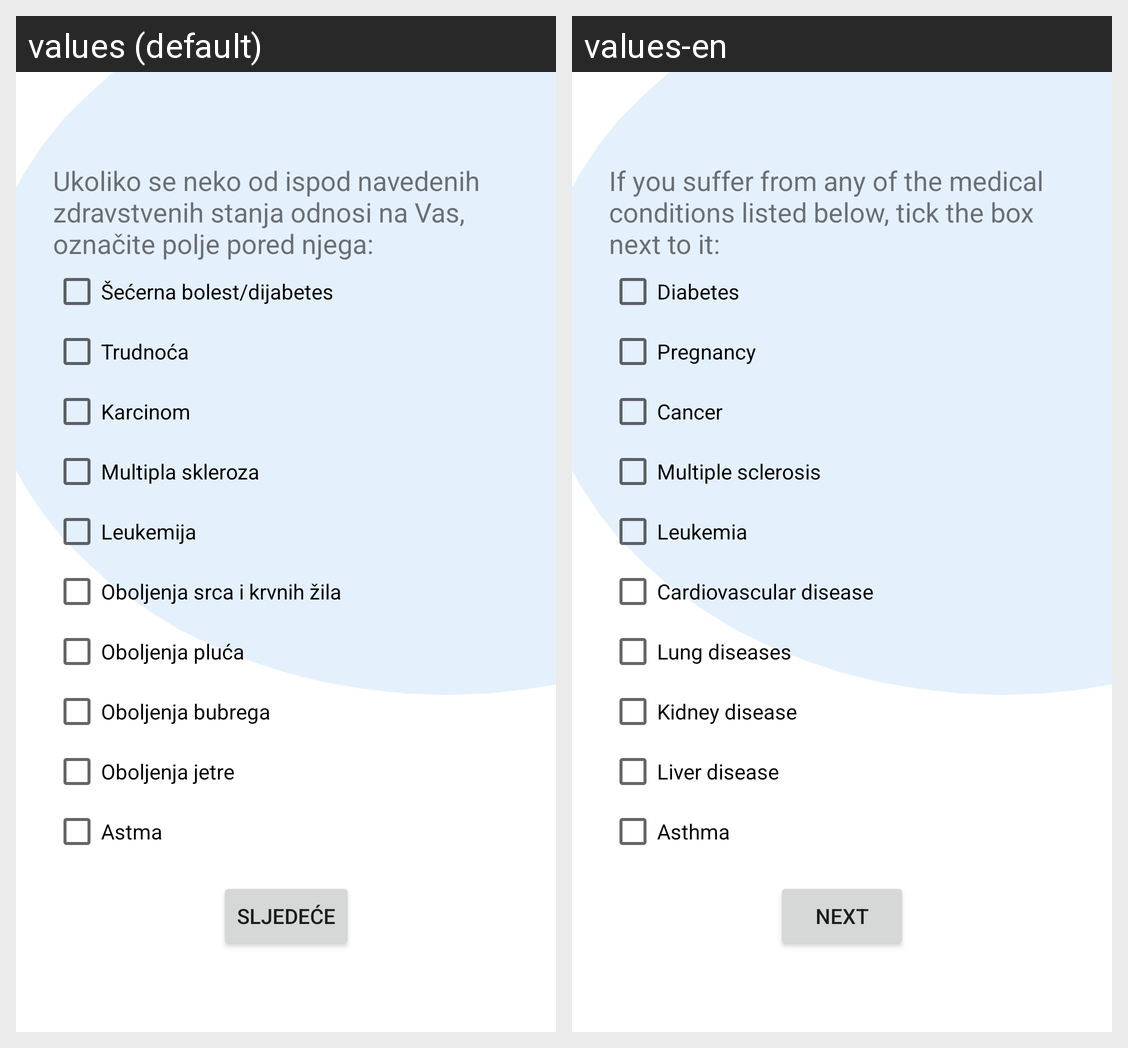

The Android screen above is rendered under two locales of the same app. Produce the string resources it draws, with the default and per-locale values.
Android screen res/layout/fragment_health_conditions.xml rendered under 2 locales, left to right: values (default), values-en. Device: Nexus 5 (rendered at 1080×1920; each locale shown at half size, 540×960, under a caption strip naming it); theme Theme.CovApp.
Strings drawn on this screen, with the default value and each locale's value (text and hints the layout hard-codes, and strings that could not be matched under every locale, appear in the picture but are not listed):

next
  values: Sljedeće
  values-en: Next

health_con_text
  values: Ukoliko se neko od ispod navedenih zdravstvenih stanja odnosi na Vas, označite polje pored njega:
  values-en: If you suffer from any of the medical conditions listed below, tick the box next to it:

diabetes
  values: Šećerna bolest/dijabetes
  values-en: Diabetes

pregnancy
  values: Trudnoća
  values-en: Pregnancy

cancer
  values: Karcinom
  values-en: Cancer

ms
  values: Multipla skleroza
  values-en: Multiple sclerosis

leukemia
  values: Leukemija
  values-en: Leukemia

cardio_vascular
  values: Oboljenja srca i krvnih žila
  values-en: Cardiovascular disease

lungs
  values: Oboljenja pluća
  values-en: Lung diseases

kidneys
  values: Oboljenja bubrega
  values-en: Kidney disease

liver
  values: Oboljenja jetre
  values-en: Liver disease

asthma
  values: Astma
  values-en: Asthma
